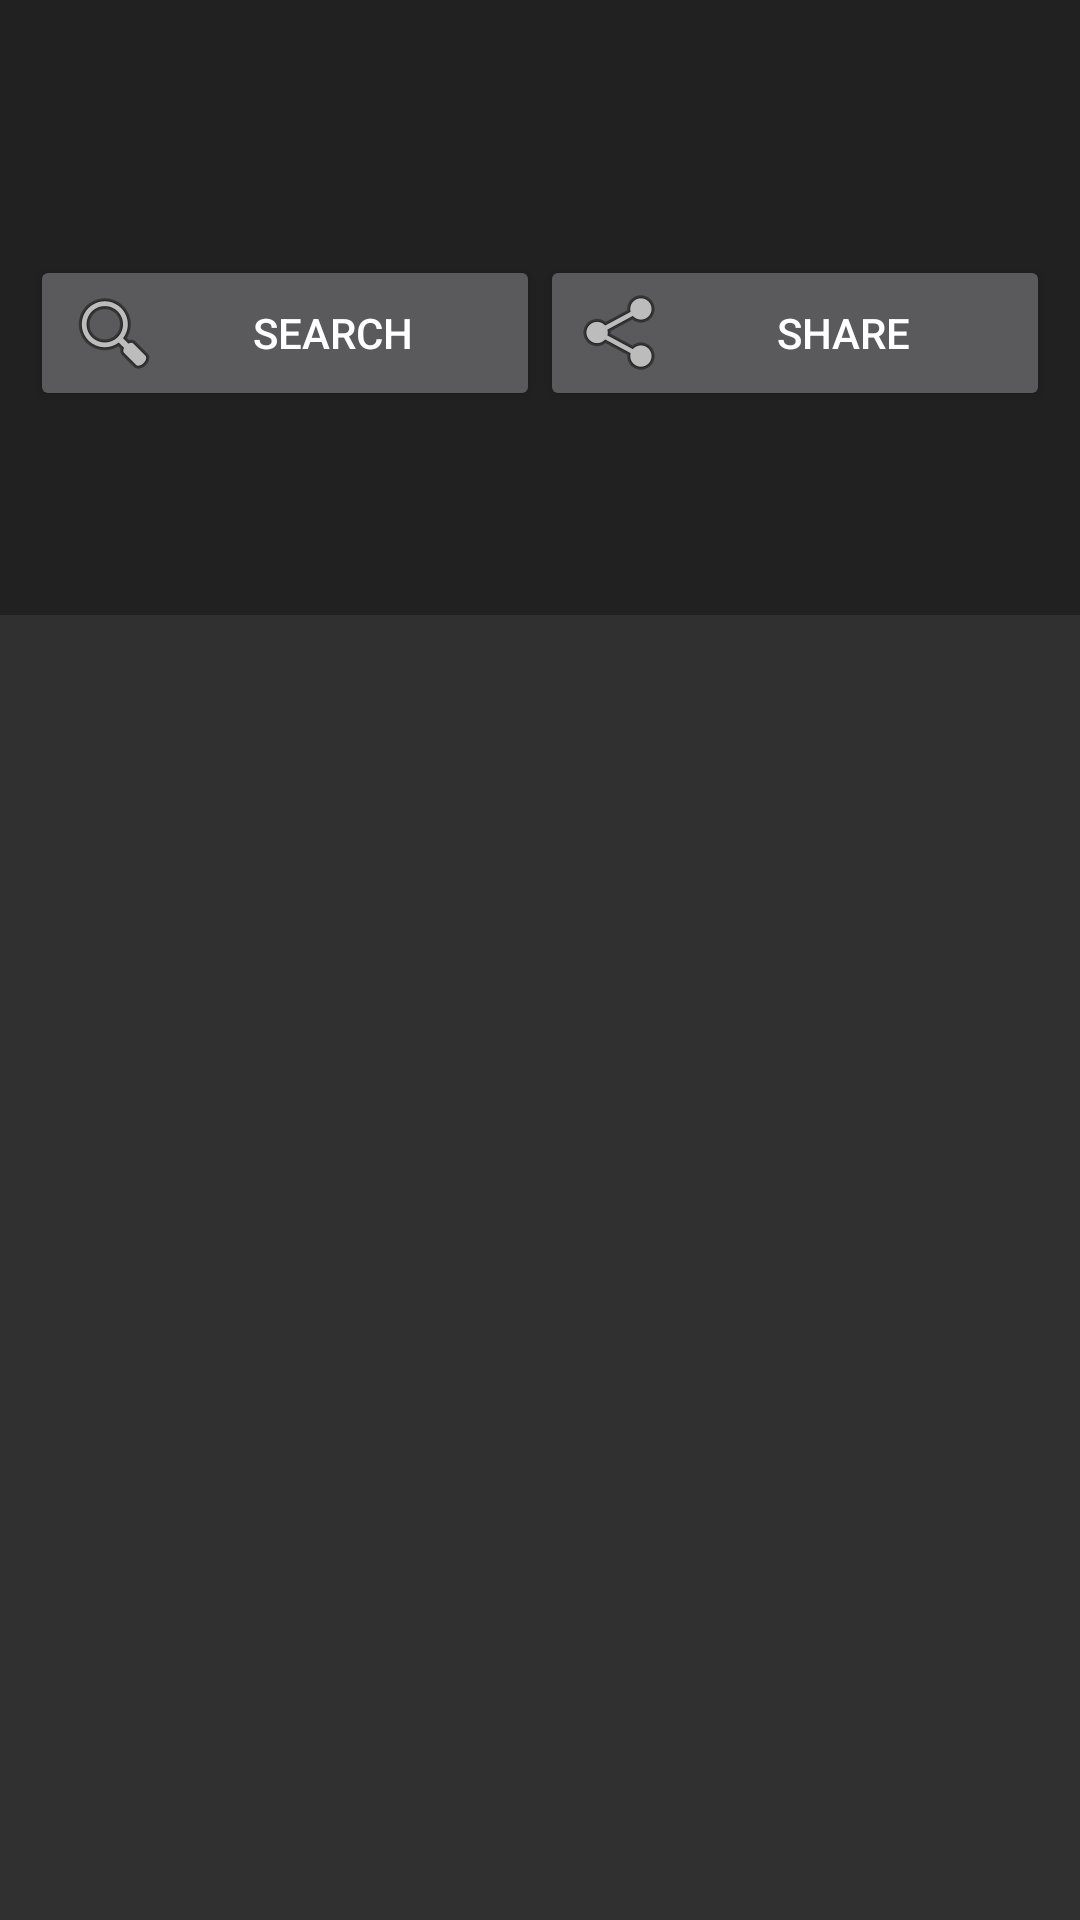

Here is an Android app screen rendered from its layout file. Give the layout XML and the strings, colors and styles it references.
<!-- AndroidManifest.xml: application theme Theme.AppCompat.NoActionBar -->
<!-- res/layout/activity_detail.xml -->
<?xml version="1.0" encoding="utf-8"?>
<LinearLayout
    xmlns:android="http://schemas.android.com/apk/res/android"
    xmlns:tools="http://schemas.android.com/tools"
    tools:context="com.amargodigits.movies.MainActivity"
    android:layout_width="match_parent"
    android:layout_height="match_parent">
<android.support.design.widget.AppBarLayout
    android:layout_width="match_parent"
    android:layout_height="wrap_content">
    <android.support.v7.widget.Toolbar
        android:id="@+id/toolbar"
        android:layout_width="match_parent"
        android:layout_height="?android:attr/actionBarSize" />
    <ScrollView
        android:id="@+id/mainScroll"
        android:layout_width="fill_parent"
        android:layout_height="fill_parent">
        <LinearLayout
            android:layout_width="match_parent"
            android:layout_height="wrap_content"
            android:orientation="vertical"
            android:padding="10dp">
            <LinearLayout
                android:layout_width="match_parent"
                android:layout_height="match_parent"
                android:orientation="horizontal">
                <ImageView
                    android:id="@+id/image_iv"
                    android:layout_width="200dp"
                    android:layout_height="wrap_content"
                    android:adjustViewBounds="true"
                    android:contentDescription="@string/movie_picture_content_description"
                    android:scaleType="fitXY" />
                <include layout="@layout/detail_infoblock" />
            </LinearLayout>
            <TextView
                android:id="@+id/overview"
                android:layout_width="wrap_content"
                android:layout_height="wrap_content" />
            <LinearLayout
                android:orientation="horizontal"
                android:layout_width="match_parent"
                android:layout_height="wrap_content"
                android:gravity="bottom">
                <Button
                    android:id="@+id/search_button"
                    android:layout_width="0dp"
                    android:layout_weight="1"
                    android:layout_height="wrap_content"
                    android:drawableStart="@android:drawable/ic_menu_search"
                    android:text="@string/search" />

                <Button
                    android:id="@+id/share_button"
                    android:layout_width="0dp"
                    android:layout_weight="1"
                    android:layout_height="wrap_content"
                    android:drawableStart="@android:drawable/ic_menu_share"
                    android:text="@string/share" />
            </LinearLayout>
            <TextView
                android:id="@+id/videosTxt"
                android:layout_width="wrap_content"
                android:layout_height="wrap_content"
                android:padding="10dp" />
            <TextView
                android:id="@+id/reviewsTxt"
                android:layout_width="wrap_content"
                android:layout_height="wrap_content" />
        </LinearLayout>
    </ScrollView>
</android.support.design.widget.AppBarLayout>
</LinearLayout>
<!-- res/layout/detail_infoblock.xml (included above) -->
<?xml version="1.0" encoding="utf-8"?>
<LinearLayout xmlns:android="http://schemas.android.com/apk/res/android"
    android:layout_width="match_parent"
    android:layout_height="match_parent"
    android:orientation="vertical"
    android:padding="10dp">
    <TextView
        android:id="@+id/originalTitle"
        style="@style/DetailText"
        android:textAllCaps="true"
        android:textStyle="bold"
        android:text="Title Title"
        />
    <TextView
        android:id="@+id/englishTitle"
        style="@style/DetailText"
        android:text="English Title"
        />
    <TextView
        android:id="@+id/releaseDate"
        style="@style/DetailText"
        android:text="Date: XX-XX-XX"
        android:textStyle="italic" />

    <TextView
        android:id="@+id/popularity"
        style="@style/DetailText"
        android:text="Popularity: XXX"/>
    <TextView
        android:id="@+id/castTxt"
        style="@style/DetailText"
        android:text="Cast:"/>


    
    
    
    
    
        
        
        
        
        

    
        
        
        
        
        
        



</LinearLayout>
<!-- resources referenced by this layout -->
<resources>
  <string name="movie_picture_content_description">Movie picture</string>
  <string name="search">Search</string>
  <string name="share">Share</string>
  <style name="DetailText">
          <item name="android:layout_height">wrap_content</item>
          <item name="android:layout_width">wrap_content</item>
          <item name="preferenceTheme">@style/PreferenceThemeOverlay</item>
      </style>
</resources>
